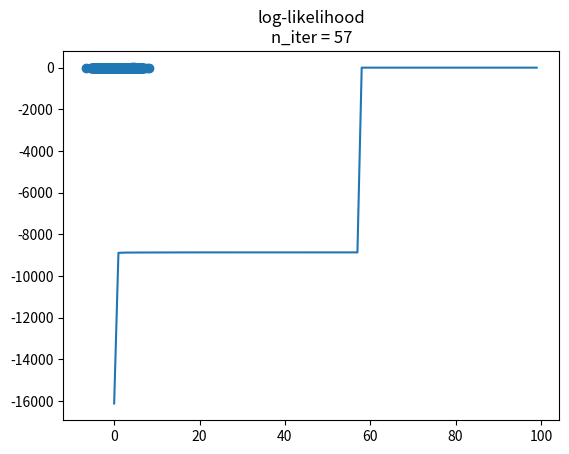
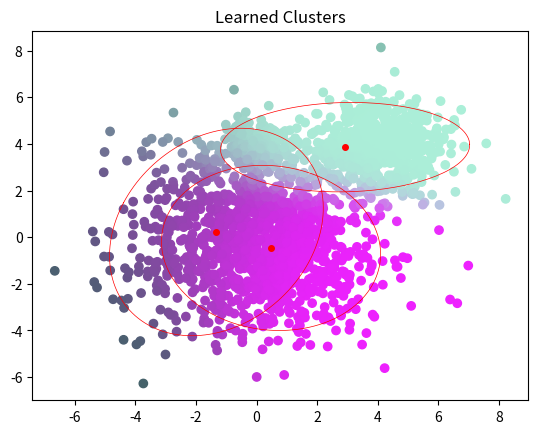

Write Python code to recreate these figures, in order.
import numpy as np
import matplotlib.pyplot as plt

from scipy.stats import multivariate_normal as mv_normal



def gmm(X, K, n_iter=20, smoothing=1e-7, thre=0.1, visualize=False):
	np.random.seed(1)

	N, D = X.shape

	R = np.zeros((N, K))      # the responsibilities

	# parameters to learn: 
	M = np.zeros((K, D))      # the means
	C = np.zeros((K, D, D))   # DxD cov matrix for each Gaussian
	PI = np.ones(K) / K       # p(Z)=priors init to be uniform
	
	for k in range(K):
		M[k] = X[np.random.choice(N)]
		C[k] = np.eye(D)      # np.diag(np.ones(D)) spherical with variance 1


	################# Expectation Maximization #################
	costs = np.zeros(n_iter)
	weighted_pdfs = np.zeros((N, K)) # for storing PDF values

	for i in range(n_iter):
		##### Step 1: calculate the responsibilities #####
		# 	for k in range(K):
		# 		for n in range(N):
		# 			weighted_pdfs[n,k] = PI[k]*mv_normal.pdf(X[n], M[k], C[k])

		# 	# calculate the responsibilites using weighted_pdfs:
		# 	for k in range(K):
		# 		for n in range(N):
		# 			R[n,k] = weighted_pdfs[n,k] / weighted_pdfs[n,:].sum()

		# vectorized:
		for k in range(K):
			weighted_pdfs[:, k] = PI[k]*mv_normal.pdf(X, M[k], C[k])
		R = weighted_pdfs / weighted_pdfs.sum(axis=1, keepdims=True)

		###### Step 2: (re)calculate the model parameters #####
		for k in range(K):
			Nk = R[:, k].sum()
			PI[k] = Nk / N
			M[k] = R[:, k].T @ X / Nk    # (1, N) @ (N, D) = (1, D)
			C[k] =  R[:, k] * (X - M[k]).T @ (X - M[k]) / Nk # (D, D)

			# hack to avoid C[k] being singular:
			C[k] += np.eye(D)*smoothing

		# update the cost - compute the log-likelihood:
		# J = sum_over_n( log( sum_over_k( PI[k] * p(X[n] | M[k], C[k]) ) ) )
		costs[i] = np.log(weighted_pdfs.sum(axis=1)).sum()

		# exit as early as possible:
		if i > 0:
			# check if converged:
			if np.abs(costs[i] - costs[i-1]) < thre:
				break

	if visualize:
		plt.figure(1)
		plt.plot(costs)
		plt.title('log-likelihood\nn_iter = '+str(i))
		# plt.show()

		plt.figure(2)
		colors =  R @ np.random.random((K, 3))
		plt.scatter(X[:, 0], X[:, 1], c=colors)
		plot_ellipses(M, C)
		plt.title('Learned Clusters')
		plt.show()

	print('\npi\'s:\n', PI)
	print('\nmeans:\n', M)
	print('\ncovariances:\n', C)

	return R



def plot_ellipses(M, C, lw=0.5, color='r'):
	''' Inspired by Per-Erik Forssén's em_demo.ipynb's
	plot_ellipse function (see the last item at 
	http://users.isy.liu.se/cvl/perfo/software/ for details)
	'''

	for k in range(M.shape[0]):
		d, E = np.linalg.eig(C[k])
		Rs = 2.0 * E @ np.diag(np.sqrt(d)) # radiuses

		phi = np.linspace(0.0, 2.0*np.pi, 150, endpoint=True)
		
		xy = np.array([np.cos(phi), np.sin(phi)])
		xy_m = Rs @ xy
		
		plt.scatter(M[k, 0], M[k, 1], c=color, s=16)
		plt.plot(xy_m[0] + M[k, 0], xy_m[1] + M[k, 1], c=color, linewidth=lw)

	

def main():
	np.random.seed(2)

	# generate some data:
	N = 2000 # n_samples
	D = 2   # n_features (will be H*W*D in the project)
	s = 4   #
	mu1 = np.array([0, 0]) # the means - centroids
	mu2 = np.array([s, s])
	mu3 = np.array([0, s])

	X = np.zeros((N, D))
	X[:1200, :] = 2*np.random.randn(1200, D) + mu1
	X[1200:1800, :] = np.random.randn(600, D) + mu2
	X[1800:, :] = 0.5*np.random.randn(200, D) + mu3

	# visualize:
	plt.scatter(X[:, 0], X[:, 1])
	plt.title('data')
	plt.show()

	# set number of modes (clusters):
	K = 3

	gmm(X, K, n_iter=100, thre=1e-3, visualize=True)
	


if __name__ == '__main__':
	main()